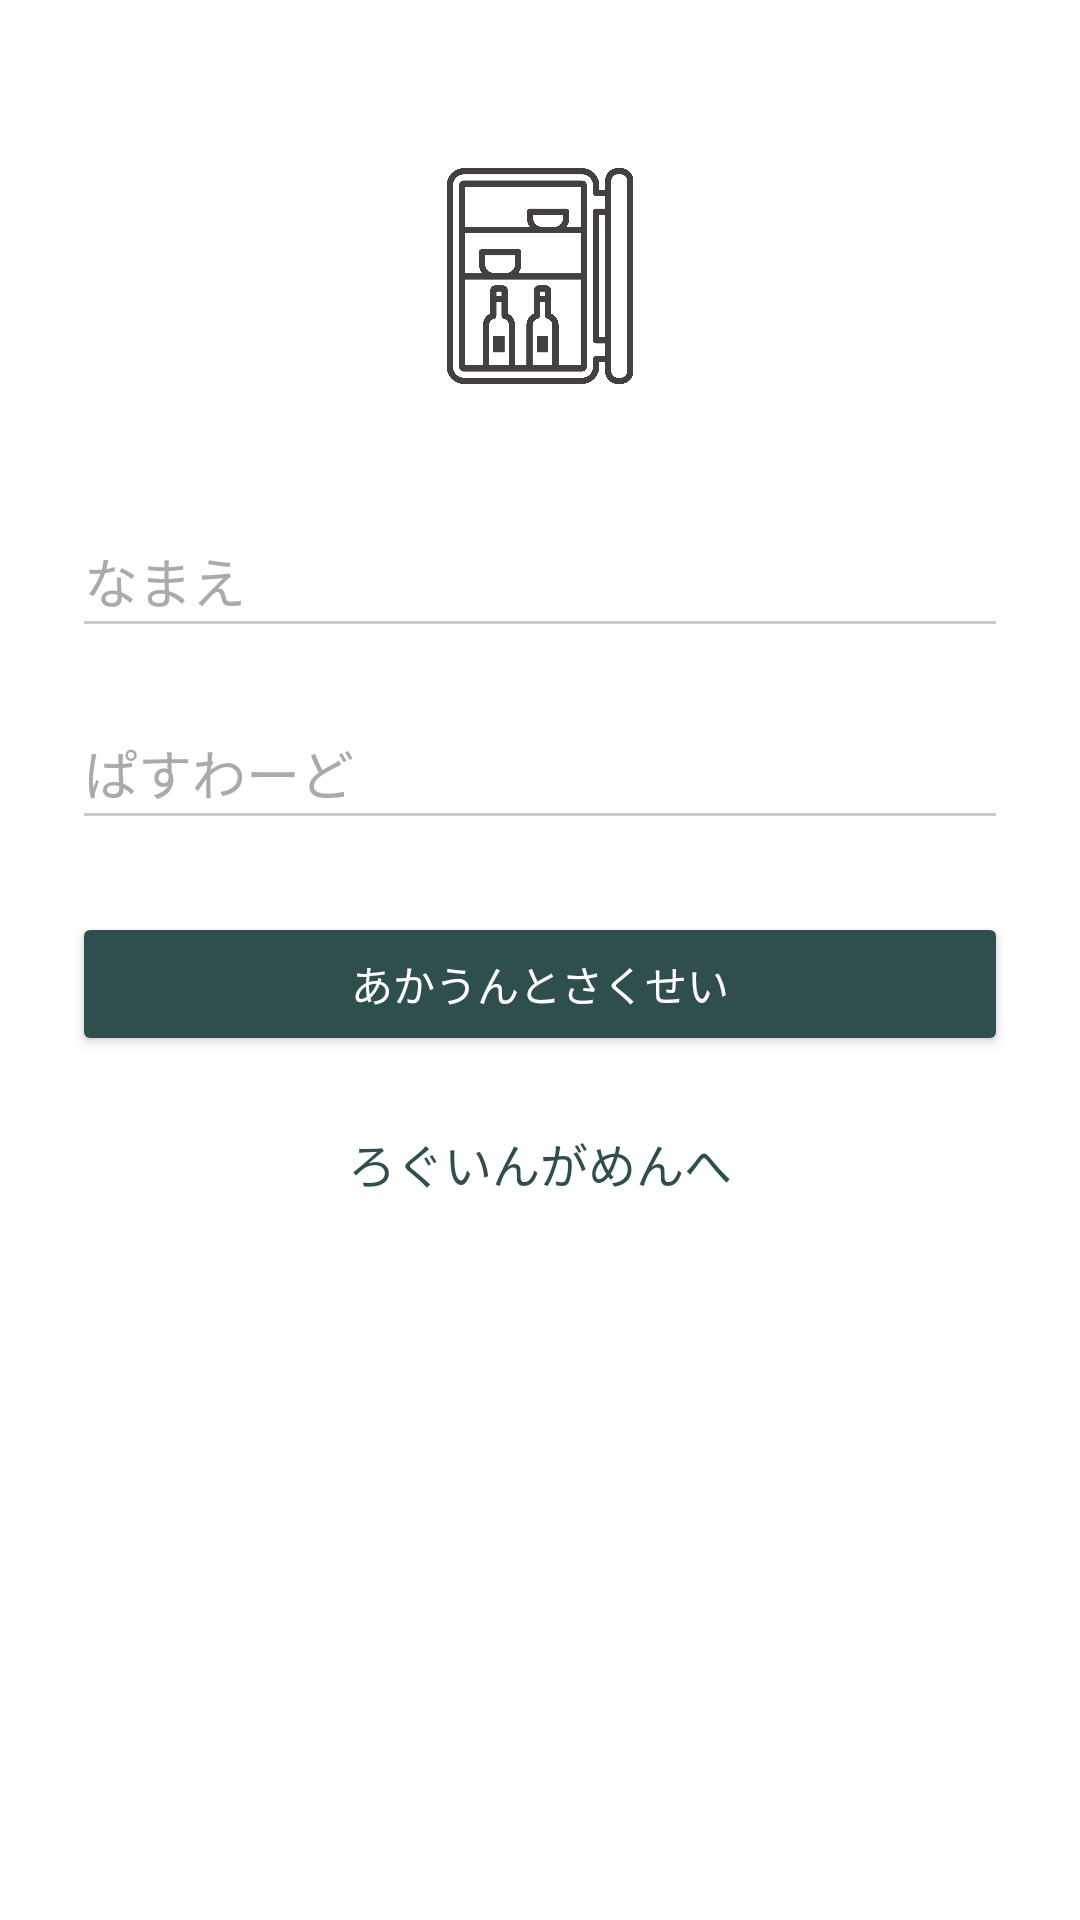

Layout XML and referenced resources for this Android screen:
<!-- AndroidManifest.xml: activity theme AppTheme.Dark -->
<!-- res/layout/activity_signup.xml -->
<?xml version="1.0" encoding="utf-8"?>
<ScrollView
    xmlns:android="http://schemas.android.com/apk/res/android"
    xmlns:app="http://schemas.android.com/apk/res-auto"
    xmlns:tools="http://schemas.android.com/tools"
    android:layout_width="fill_parent"
    android:layout_height="fill_parent"
    android:fitsSystemWindows="true">

    <LinearLayout
        android:orientation="vertical"
        android:layout_width="match_parent"
        android:layout_height="wrap_content"
        android:paddingTop="56dp"
        android:paddingLeft="24dp"
        android:paddingRight="24dp">

        <ImageView
            android:layout_width="wrap_content"
            android:layout_height="72dp"
            android:layout_gravity="center_horizontal"
            android:layout_marginBottom="24dp"
            android:src="@drawable/_6283"
            app:tint="@color/ic_launcher_background"
            app:srcCompat="@drawable/_6283"
            tools:ignore="ImageContrastCheck"
            android:contentDescription="TODO" />

        
        <View
            android:layout_width="match_parent"
            android:layout_height="wrap_content"
            android:layout_marginTop="8dp"
            android:layout_marginBottom="8dp"/>

        <EditText
            android:id="@+id/input_name"
            android:layout_width="match_parent"
            android:layout_height="wrap_content"
            android:hint="なまえ"
            android:inputType="textEmailAddress"
            android:minHeight="48dp"
            android:textColor="@color/black"
            android:textColorHint="@color/base" />

        
        <View
            android:layout_width="match_parent"
            android:layout_height="wrap_content"
            android:layout_marginTop="8dp"
            android:layout_marginBottom="8dp"/>

        <EditText
            android:id="@+id/input_password"
            android:layout_width="match_parent"
            android:layout_height="wrap_content"
            android:hint="ぱすわーど"
            android:inputType="textPassword"
            android:minHeight="48dp"
            android:textColor="@color/black"
            android:textColorHint="@color/base" />

        
        <androidx.appcompat.widget.AppCompatButton
            android:id="@+id/btn_signup"
            android:layout_width="fill_parent"
            android:layout_height="wrap_content"
            android:layout_marginTop="24dp"
            android:layout_marginBottom="24dp"
            android:padding="12dp"
            android:text="あかうんとさくせい"
            android:textColor="@color/accent" />

        <TextView
            android:id="@+id/link_login"
            android:layout_width="fill_parent"
            android:layout_height="wrap_content"
            android:layout_marginBottom="24dp"
            android:gravity="center"
            android:text="ろぐいんがめんへ"
            android:textColor="@color/primary_darker"
            android:textSize="16dip" />

    </LinearLayout>
</ScrollView>
<!-- resources referenced by this layout -->
<resources>
  <color name="accent">#FFFFFF</color>
  <color name="base">#AAAAAA</color>
  <color name="black">#FF000000</color>
  <color name="primary_darker">#2f4f4f</color>
  <!-- drawable _6283: png bitmap (drawable, 17845 bytes) -->
  <style name="AppTheme.Dark" parent="Theme.AppCompat.NoActionBar">
          <item name="colorPrimary">@color/primary</item>
          <item name="colorPrimaryDark">@color/primary_dark</item>
          <item name="colorAccent">@color/primary</item>
  
          <item name="android:windowBackground">@color/primary</item>
  
          <item name="colorControlNormal">@color/iron</item>
          <item name="colorControlActivated">@color/white</item>
          <item name="colorControlHighlight">@color/white</item>
          <item name="android:textColorHint">@color/iron</item>
  
          <item name="colorButtonNormal">@color/primary_darker</item>
          <item name="android:colorButtonNormal" tools:targetApi="lollipop">@color/primary_darker</item>
      </style>
  <color name="primary">#FFFFFF</color>
  <color name="primary_dark">#3cb371</color>
  <color name="iron">#CCCCCC</color>
  <color name="white">#FFFFFFFF</color>
</resources>
